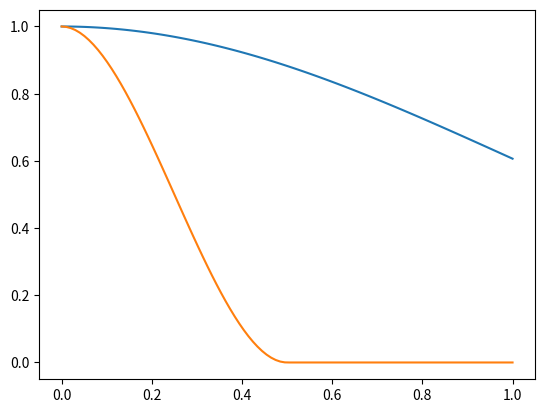

This figure's Python source:
import numpy as np
import matplotlib.pyplot as plt

print("Smooth valued functions on [0,1]")

#constraints: f(t == 0) = 1, f(t >= d) = 0 

d = 0.5
t = np.linspace(0,1,100)


X1 = np.exp(-(t**2)/2)

x = t/d
def function(t):
  #in [t0, t1]

  t0 = 0.0
  t1 = 0.5
  # x = (t-t0)/(t1-t0)
  x = (t-t0)/(t1-t0)

  if x >= 1.0:
    return 0.0
  return 1.0 + (-1.0)*(x*x*(3-2*x))

plt.plot(t,X1)
plt.plot(t,list(map(function, t)))
plt.show()
